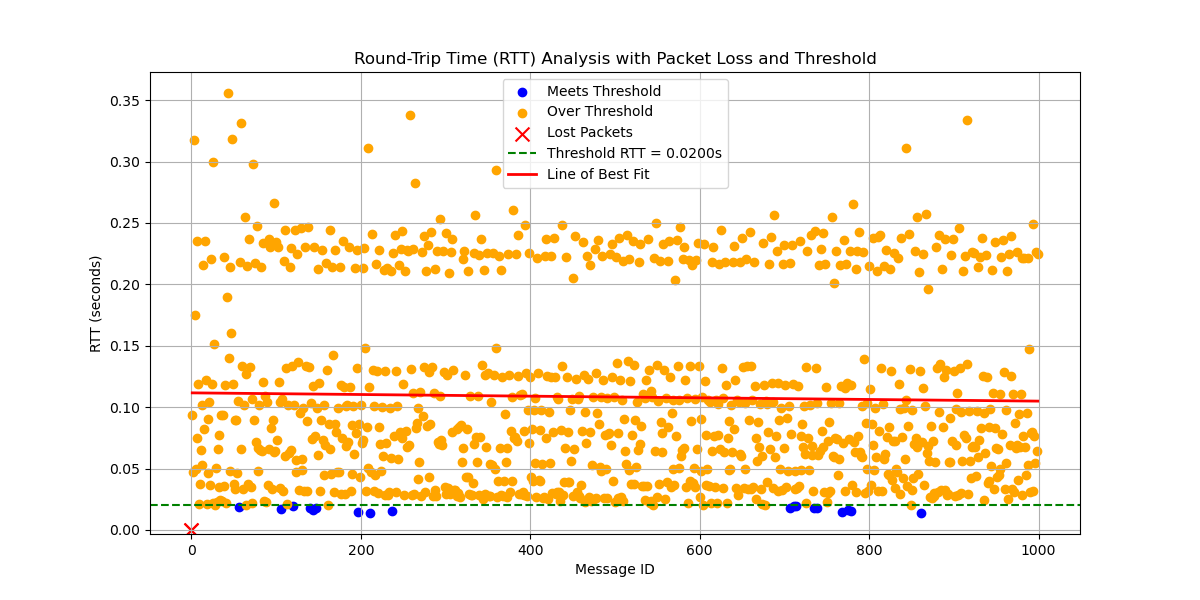

Source data for this figure (header and first rows):
# System Information
# OS                       : Linux
# OS Version               : #45~22.04.1…
# Architecture             : x86_64
# Python Version           : 3.10.12
# Processor                : x86_64
# Node Name                : simple_stri…
# Start Time               : 2024-09-27 …
#
# Computed Statistics
# Run latency_plotter.py to compute stat…
#
# Computed Statistics
# Total Packets Sent            : 1001
# Packets Received              : 999
# Packets Lost                  : 2
# Packet Loss Percentage        : 0.20%
# Average RTT                   : 0.1082…
# Median RTT                    : 0.0849…
# RTT Range                     : 0.3419…
# Standard Deviation of RTT     : 0.0758…
# Variance of RTT               : 0.0057…
# Packets Under Threshold       : 18
# Packets Over Threshold        : 981
# % Under Threshold             : 1.80%
# % Over Threshold              : 98.00%
# Threshold RTT                    : 0.0…
# Test Duration                   : 0:04…
#
message_id, send_time, receive_time, rtt, status
1, 2471, 2472, 0.09321, received
2, 2472, 2472, 0.0474, received
3, 2472, 2472, 0.3172, received
4, 2472, 2472, 0.1753, received
5, 2472, 2473, 0.04986, received
6, 2473, 2473, 0.07482, received
7, 2473, 2473, 0.2355, received
8, 2473, 2473, 0.1185, received
9, 2473, 2473, 0.02149, received
10, 2474, 2474, 0.03715, received
11, 2474, 2474, 0.06511, received
12, 2474, 2474, 0.102, received
13, 2474, 2475, 0.05322, received
14, 2475, 2475, 0.2154, received
15, 2475, 2475, 0.08256, received
16, 2475, 2475, 0.2355, received
17, 2475, 2476, 0.1225, received
18, 2476, 2476, 0.02122, received
19, 2476, 2476, 0.09028, received
20, 2476, 2476, 0.04668, received
21, 2476, 2477, 0.1046, received
22, 2477, 2477, 0.03628, received
23, 2477, 2477, 0.2205, received
24, 2477, 2477, 0.1187, received
25, 2477, 2477, 0.02205, received
26, 2478, 2478, 0.2997, received
27, 2478, 2478, 0.1511, received
28, 2478, 2478, 0.02073, received
29, 2478, 2479, 0.05028, received
30, 2479, 2479, 0.02285, received
31, 2479, 2479, 0.06558, received
... 970 more rows
